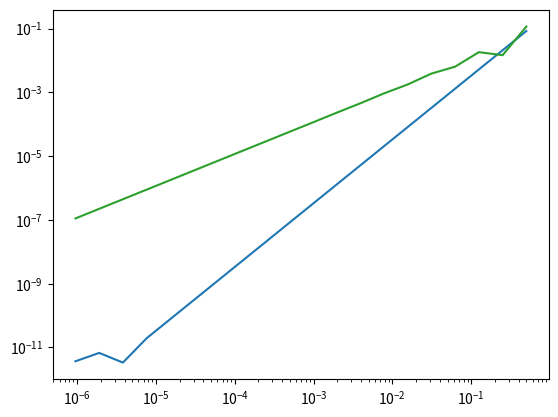

Write the Python code that produced this figure.
import numpy as np
from scipy import integrate
import matplotlib.pyplot as plt

def f1(x):
    return np.power(x, 2)

def f2(x):
    return np.abs(x)

def f3(x):
    
    if type(x) == np.ndarray:        
        result = []
        for num in x:
            result.append(f3(num))
        return result
    else:
        if (x < 1.0/3.0):
            return 1/2 * np.exp(x)
        else:
            return np.exp(x)


h_list = []
a = -1
b = 1

real_value_i1 = integrate.quad(f1, a, b)
real_value_i2 = integrate.quad(f2, a, b)
real_value_i3 = integrate.quad(f3, a, b)

error_1 = []
error_2 = []
error_3 = []

for i in range(1,21):
    h_list.append(np.exp2(-i))

for h in h_list:

    knotes = []
    h_ = a + h
    while( h_ < b):
        knotes.append(h_)
        h_ = h_+h
    
    values_1 = f1(np.asarray(knotes))
    values_2 = f2(np.asarray(knotes))
    values_3 = f3(np.asarray(knotes))
    #print(sum(values_2))
    trapez_quad_1 = h * (1.0/2.0*f1(a) + sum(values_1) + 1.0/2.0*f1(b))
    trapez_quad_2 = h * (1.0/2.0*f2(a) + sum(values_2) + 1.0/2.0*f2(b))
    trapez_quad_3 = h * (1.0/2.0*f3(a) + sum(values_3) + 1.0/2.0*f3(b))
    #print(trapez_quad_2)
    error_1.append(abs(trapez_quad_1 - real_value_i1[0]))
    error_2.append(abs(trapez_quad_2 - real_value_i2[0]))
    error_3.append(abs(trapez_quad_3 - real_value_i3[0]))

plt.loglog(h_list, error_1)
plt.loglog(h_list, error_2)
plt.loglog(h_list, error_3)
plt.show()
